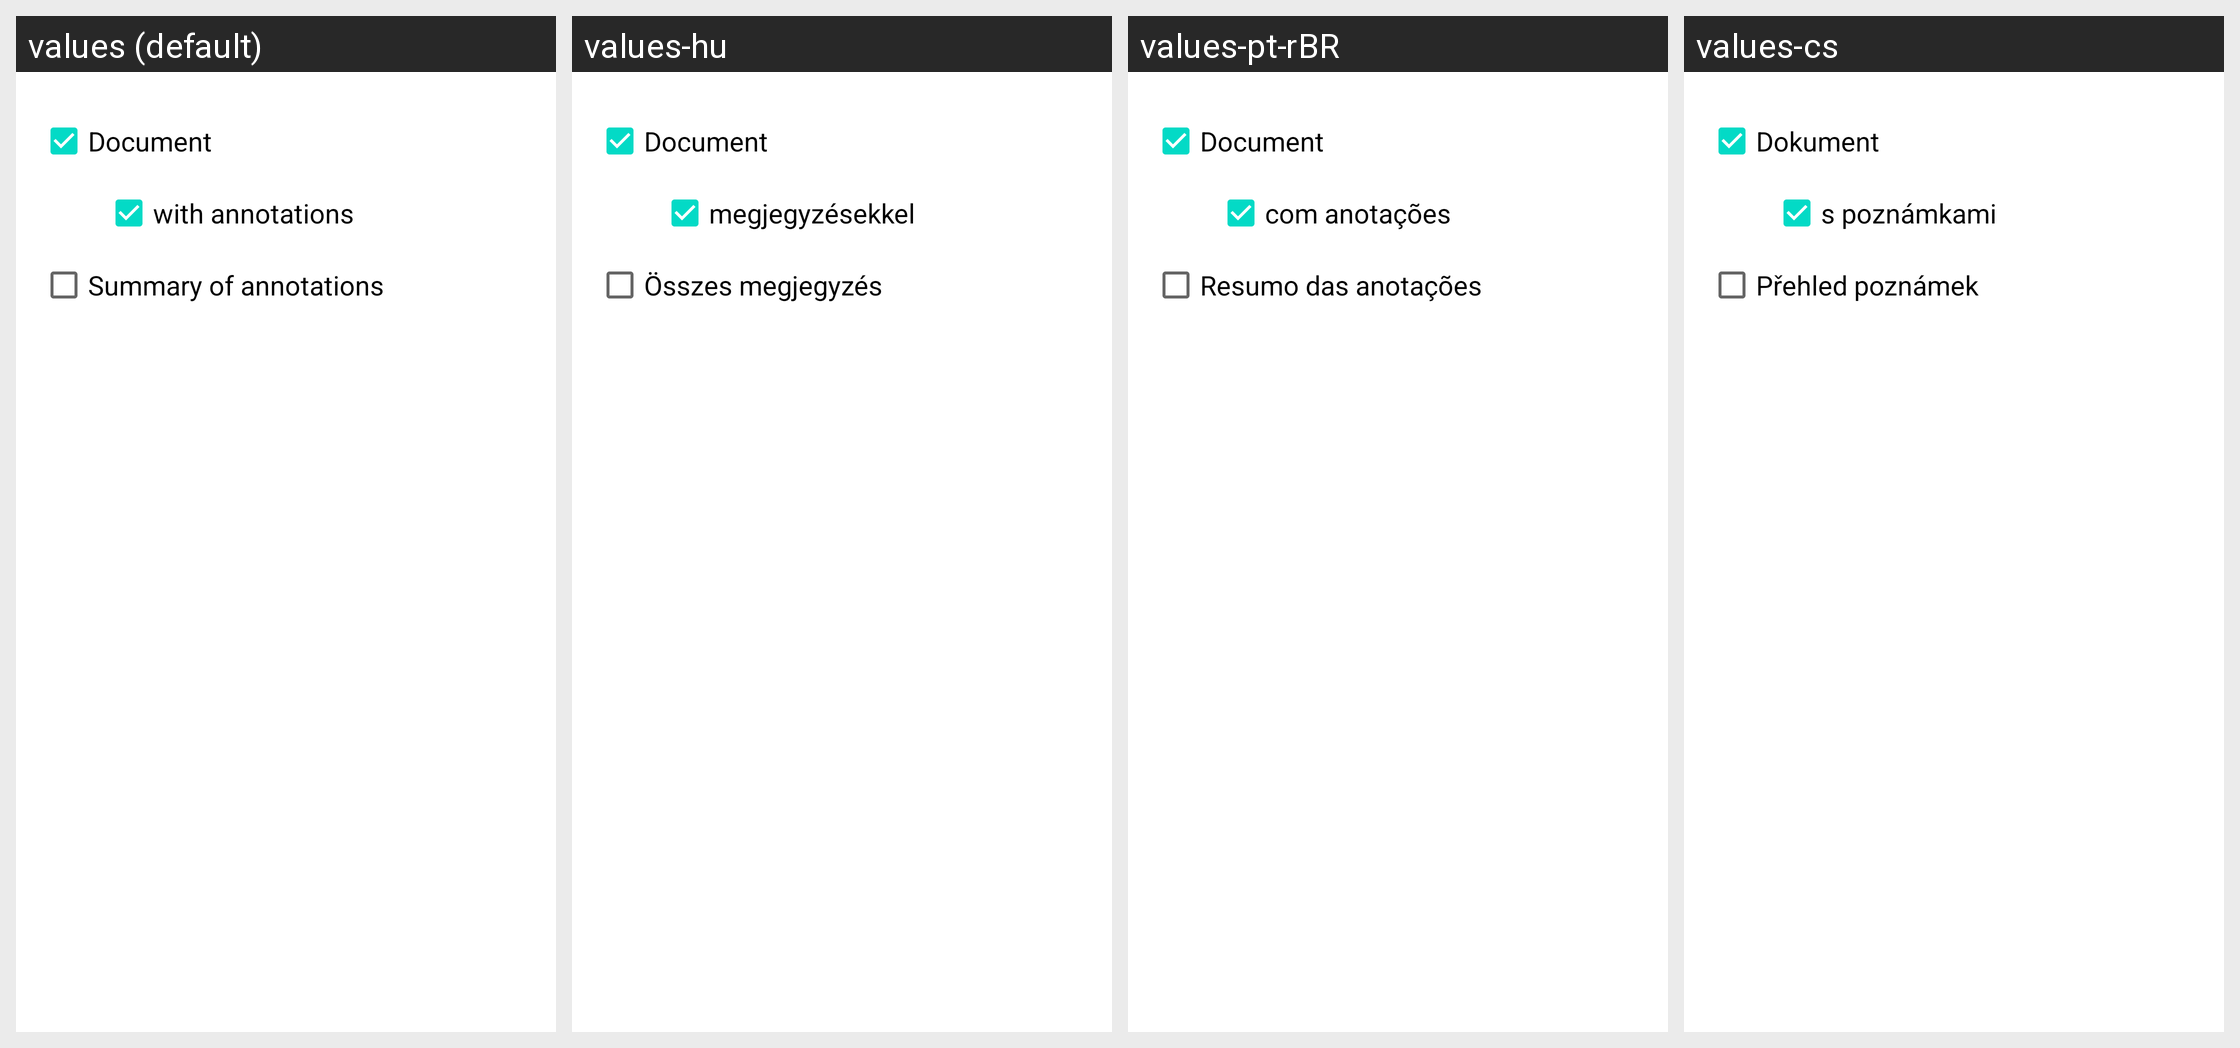

Locale-by-locale string values for the Android screen shown in this grid:
Android screen res/layout/dialog_print_annotations_summary.xml rendered under 4 locales, left to right: values (default), values-hu, values-pt-rBR, values-cs. Device: Nexus 5 (rendered at 1080×1920; each locale shown at half size, 540×960, under a caption strip naming it); theme Theme.MaterialComponents.DayNight.NoActionBar.
Other locales in the repository, not shown: values-ar, values-ca, values-da, values-de, values-es, values-fa, values-fr, values-ga-rIE, values-hi, values-id, values-it, values-ja, values-nl, values-pl, values-ru, values-tr, values-zh-rCN, values-zh-rHK.
Strings drawn on this screen, with the default value and each locale's value (text and hints the layout hard-codes, and strings that could not be matched under every locale, appear in the picture but are not listed):

document
  values: Document
  values-hu: Document
  values-pt-rBR: Document
  values-cs: Dokument

dialog_print_annotations_summary_text_annotations
  values: with annotations
  values-hu: megjegyzésekkel
  values-pt-rBR: com anotações
  values-cs: s poznámkami

dialog_print_annotations_summary_text_summary
  values: Summary of annotations
  values-hu: Összes megjegyzés
  values-pt-rBR: Resumo das anotações
  values-cs: Přehled poznámek
